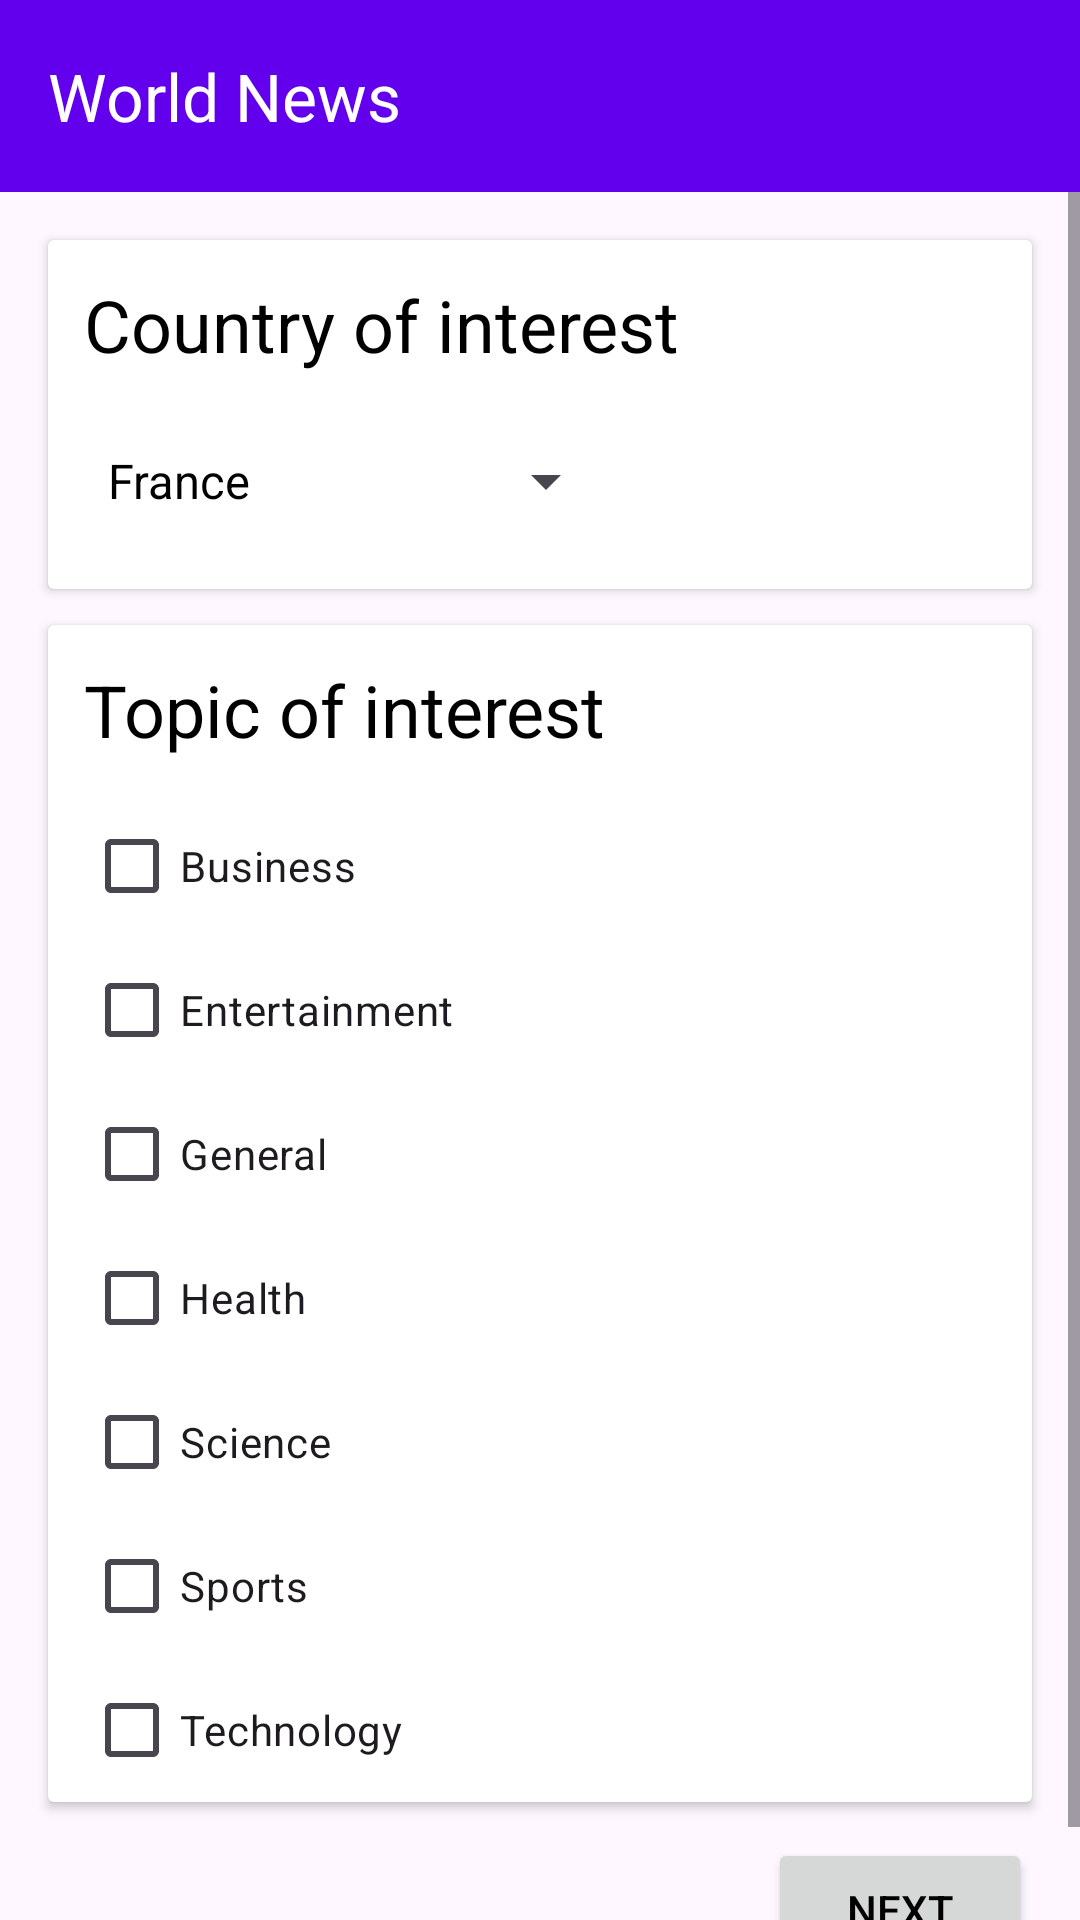

Write the Android layout XML for this screen, with the resource values it uses.
<!-- AndroidManifest.xml: application theme Theme.WorldNews -->
<!-- res/layout/activity_news_preferences_constraint_layout.xml -->
<?xml version="1.0" encoding="utf-8"?>
<androidx.constraintlayout.widget.ConstraintLayout xmlns:android="http://schemas.android.com/apk/res/android"
    xmlns:app="http://schemas.android.com/apk/res-auto"
    xmlns:tools="http://schemas.android.com/tools"
    android:layout_width="match_parent"
    android:layout_height="match_parent"
    tools:context=".ui.NewsPreferencesActivity">

    <com.google.android.material.appbar.MaterialToolbar
        android:id="@+id/top_appbar"
        android:layout_width="match_parent"
        android:layout_height="?attr/actionBarSize"
        android:background="@color/purple_500"
        app:titleTextColor="@color/white"
        app:layout_constraintEnd_toEndOf="parent"
        app:layout_constraintStart_toStartOf="parent"
        app:layout_constraintTop_toTopOf="parent"
        app:title="@string/app_name" />

    <ScrollView
        android:layout_width="match_parent"
        android:layout_height="match_parent"
        android:fillViewport="true"
        android:layout_marginTop="?attr/actionBarSize"
        app:layout_constraintTop_toBottomOf="@id/top_appbar"
        app:layout_constraintBottom_toBottomOf="parent"
        app:layout_constraintEnd_toEndOf="parent"
        app:layout_constraintStart_toStartOf="parent">

        <androidx.constraintlayout.widget.ConstraintLayout
            android:layout_width="match_parent"
            android:layout_height="wrap_content">

            <androidx.cardview.widget.CardView
                android:id="@+id/cardview_country"
                android:layout_width="match_parent"
                android:layout_height="wrap_content"
                android:layout_marginStart="16dp"
                android:layout_marginLeft="16dp"
                android:layout_marginTop="16dp"
                android:layout_marginEnd="16dp"
                android:layout_marginRight="16dp"
                app:layout_constraintEnd_toEndOf="parent"
                app:layout_constraintStart_toStartOf="parent"
                app:layout_constraintTop_toTopOf="parent">

                <androidx.constraintlayout.widget.ConstraintLayout
                    android:layout_width="match_parent"
                    android:layout_height="match_parent">

                    <TextView
                        android:id="@+id/textview_country"
                        android:layout_width="wrap_content"
                        android:layout_height="wrap_content"
                        android:layout_marginStart="12dp"
                        android:layout_marginTop="12dp"
                        android:text="@string/country"
                        android:textColor="@color/black"
                        android:textSize="24sp"
                        app:layout_constraintStart_toStartOf="parent"
                        app:layout_constraintTop_toTopOf="parent" />

                    <Spinner
                        android:id="@+id/spinner_countries"
                        android:layout_width="wrap_content"
                        android:layout_height="wrap_content"
                        android:layout_marginStart="12dp"
                        android:layout_marginTop="12dp"
                        android:layout_marginBottom="12dp"
                        android:entries="@array/country_array"
                        android:minHeight="48dp"
                        app:layout_constraintBottom_toBottomOf="parent"
                        app:layout_constraintStart_toStartOf="parent"
                        app:layout_constraintTop_toBottomOf="@+id/textview_country" />

                </androidx.constraintlayout.widget.ConstraintLayout>
            </androidx.cardview.widget.CardView>

            <Button
                android:id="@+id/button_next"
                android:layout_width="wrap_content"
                android:layout_height="wrap_content"
                android:layout_marginTop="12dp"
                android:layout_marginEnd="16dp"
                android:layout_marginBottom="12dp"
                android:text="@string/next"
                app:layout_constraintBottom_toBottomOf="parent"
                app:layout_constraintEnd_toEndOf="parent"
                app:layout_constraintTop_toBottomOf="@id/cardview_topic"
                app:layout_constraintVertical_bias="1.0" />

            <androidx.cardview.widget.CardView
                android:id="@+id/cardview_topic"
                android:layout_width="match_parent"
                android:layout_height="wrap_content"
                android:layout_marginStart="16dp"
                android:layout_marginLeft="16dp"
                android:layout_marginTop="12dp"
                android:layout_marginEnd="16dp"
                android:layout_marginRight="16dp"
                app:layout_constraintEnd_toEndOf="parent"
                app:layout_constraintStart_toStartOf="parent"
                app:layout_constraintTop_toBottomOf="@id/cardview_country">

                <androidx.constraintlayout.widget.ConstraintLayout
                    android:layout_width="match_parent"
                    android:layout_height="match_parent">

                    <TextView
                        android:id="@+id/textview_topic"
                        android:layout_width="wrap_content"
                        android:layout_height="wrap_content"
                        android:layout_marginStart="12dp"
                        android:layout_marginLeft="12dp"
                        android:layout_marginTop="12dp"
                        android:layout_marginEnd="12dp"
                        android:layout_marginRight="12dp"
                        android:text="@string/topic"
                        android:textColor="@color/black"
                        android:textSize="24sp"
                        app:layout_constraintEnd_toEndOf="parent"
                        app:layout_constraintHorizontal_bias="0.0"
                        app:layout_constraintStart_toStartOf="parent"
                        app:layout_constraintTop_toTopOf="parent" />

                    <CheckBox
                        android:id="@+id/checkbox_business"
                        android:layout_width="wrap_content"
                        android:layout_height="wrap_content"
                        android:layout_marginStart="12dp"
                        android:layout_marginTop="12dp"
                        android:text="@string/business"
                        app:layout_constraintStart_toStartOf="parent"
                        app:layout_constraintTop_toBottomOf="@id/textview_topic" />

                    <CheckBox
                        android:id="@+id/checkbox_entertainment"
                        android:layout_width="wrap_content"
                        android:layout_height="wrap_content"
                        android:layout_marginStart="12dp"
                        android:text="@string/entertainment"
                        app:layout_constraintStart_toStartOf="parent"
                        app:layout_constraintTop_toBottomOf="@+id/checkbox_business" />

                    <CheckBox
                        android:id="@+id/checkbox_general"
                        android:layout_width="wrap_content"
                        android:layout_height="wrap_content"
                        android:layout_marginStart="12dp"
                        android:text="@string/general"
                        app:layout_constraintStart_toStartOf="parent"
                        app:layout_constraintTop_toBottomOf="@id/checkbox_entertainment" />

                    <CheckBox
                        android:id="@+id/checkbox_health"
                        android:layout_width="wrap_content"
                        android:layout_height="wrap_content"
                        android:layout_marginStart="12dp"
                        android:text="@string/health"
                        app:layout_constraintStart_toStartOf="parent"
                        app:layout_constraintTop_toBottomOf="@id/checkbox_general" />

                    <CheckBox
                        android:id="@+id/checkbox_science"
                        android:layout_width="wrap_content"
                        android:layout_height="wrap_content"
                        android:layout_marginStart="12dp"
                        android:text="@string/science"
                        app:layout_constraintStart_toStartOf="parent"
                        app:layout_constraintTop_toBottomOf="@id/checkbox_health" />

                    <CheckBox
                        android:id="@+id/checkbox_sport"
                        android:layout_width="wrap_content"
                        android:layout_height="wrap_content"
                        android:layout_marginStart="12dp"
                        android:text="@string/sports"
                        app:layout_constraintStart_toStartOf="parent"
                        app:layout_constraintTop_toBottomOf="@id/checkbox_science" />

                    <CheckBox
                        android:id="@+id/checkbox_technology"
                        android:layout_width="wrap_content"
                        android:layout_height="wrap_content"
                        android:layout_marginStart="12dp"
                        android:text="@string/technology"
                        app:layout_constraintStart_toStartOf="parent"
                        app:layout_constraintTop_toBottomOf="@id/checkbox_sport" />

                </androidx.constraintlayout.widget.ConstraintLayout>
            </androidx.cardview.widget.CardView>
        </androidx.constraintlayout.widget.ConstraintLayout>
    </ScrollView>
</androidx.constraintlayout.widget.ConstraintLayout>
<!-- resources referenced by this layout -->
<resources>
  <string-array name="country_array">
          <item>@string/france</item>
          <item>@string/germany</item>
          <item>@string/italy</item>
          <item>@string/united_kingdom</item>
          <item>@string/united_states</item>
      </string-array>
  <color name="black">#FF000000</color>
  <color name="purple_500">#FF6200EE</color>
  <color name="white">#FFFFFFFF</color>
  <string name="app_name">World News</string>
  <string name="business">Business</string>
  <string name="country">Country of interest</string>
  <string name="entertainment">Entertainment</string>
  <string name="general">General</string>
  <string name="health">Health</string>
  <string name="next">Next</string>
  <string name="science">Science</string>
  <string name="sports">Sports</string>
  <string name="technology">Technology</string>
  <string name="topic">Topic of interest</string>
  <style name="Theme.WorldNews" parent="Base.Theme.WorldNews" />
  <string name="france">France</string>
  <string name="germany">Germany</string>
  <string name="italy">Italy</string>
  <string name="united_kingdom">United Kingdom</string>
  <string name="united_states">United States</string>
  <style name="Base.Theme.WorldNews" parent="Theme.Material3.DayNight.NoActionBar">
          
          
      </style>
</resources>
